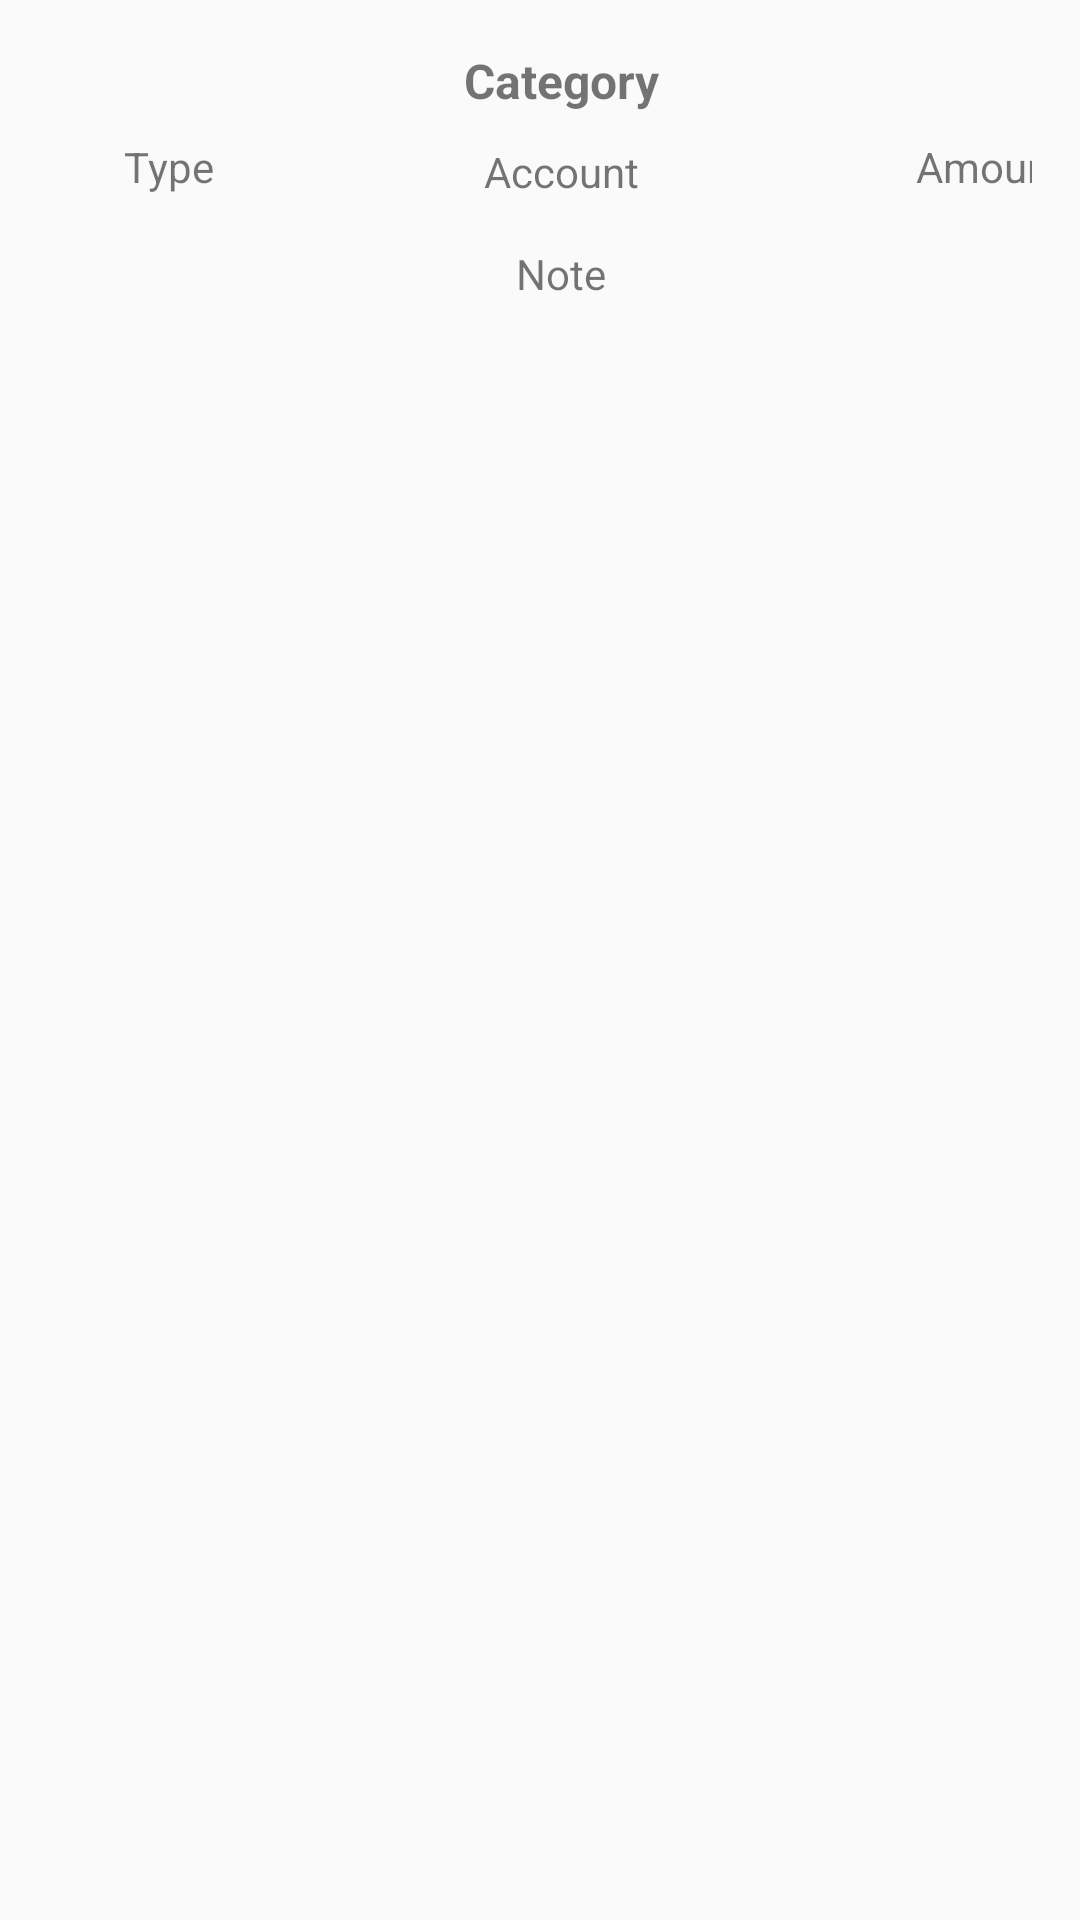

Android layout source for this screen:
<!-- AndroidManifest.xml: application theme Theme.KupengFinance -->
<!-- res/layout/list_month_row.xml -->
<?xml version="1.0" encoding="utf-8"?>
<LinearLayout xmlns:android="http://schemas.android.com/apk/res/android"
    android:layout_width="match_parent"
    android:layout_height="wrap_content"
    android:orientation="horizontal"
    android:padding="16dp">

    <TextView
        android:id="@+id/textType"
        android:layout_width="80dp"
        android:layout_height="wrap_content"
        android:layout_marginTop="30dp"
        android:layout_marginEnd="16dp"
        android:layout_marginRight="8dp"
        android:textAlignment="center"
        android:text="@string/Type"></TextView>

    <LinearLayout
        android:layout_width="wrap_content"
        android:layout_height="wrap_content"
        android:layout_centerVertical="true"
        android:layout_toEndOf="@+id/textInput"
        android:layout_toRightOf="@+id/textInput"
        android:orientation="vertical"
        android:textAlignment="center"
        android:layout_marginRight="8dp">
        <TextView
            android:id="@+id/textCategory"
            android:layout_width="150dp"
            android:layout_height="wrap_content"
            android:layout_marginBottom="10dp"
            android:textSize="16sp"
            android:textStyle="bold"
            android:textAlignment="center"
            android:text="@string/Category"/>

        <TextView
            android:id="@+id/textAccount"
            android:layout_width="150dp"
            android:layout_height="wrap_content"
            android:ellipsize="end"
            android:maxLines="2"
            android:layout_marginBottom="15dp"
            android:textAlignment="center"
            android:text="@string/Account"/>

        <TextView
            android:id="@+id/textNote"
            android:layout_width="150dp"
            android:layout_height="wrap_content"
            android:ellipsize="end"
            android:maxLines="2"
            android:textAlignment="center"
            android:text="@string/Note"/>
    </LinearLayout>

    <TextView
        android:id="@+id/textAmount"
        android:layout_width="120dp"
        android:layout_height="wrap_content"
        android:layout_marginTop="30dp"
        android:layout_marginEnd="16dp"
        android:layout_marginLeft="16dp"
        android:textAlignment="center"
        android:text="@string/Amount">
    </TextView>


</LinearLayout>
<!-- resources referenced by this layout -->
<resources>
  <string name="Account">Account</string>
  <string name="Amount">Amount</string>
  <string name="Category">Category</string>
  <string name="Note">Note</string>
  <string name="Type">Type</string>
  <style name="Theme.KupengFinance" parent="Theme.AppCompat.Light.NoActionBar">
          
          <item name="colorPrimary">@color/purple_500</item>
          <item name="colorPrimaryVariant">@color/purple_700</item>
          <item name="colorOnPrimary">@color/white</item>
          
          <item name="colorSecondary">@color/teal_200</item>
          <item name="colorSecondaryVariant">@color/teal_700</item>
          <item name="colorOnSecondary">@color/black</item>
          
          <item name="android:statusBarColor" tools:targerApi="1">@color/teal_200</item>
          
      </style>
  <color name="purple_500">#FF6200EE</color>
  <color name="purple_700">#FF3700B3</color>
  <color name="white">#FFFFFFFF</color>
  <color name="teal_200">#FF03DAC5</color>
  <color name="teal_700">#FF018786</color>
  <color name="black">#FF000000</color>
</resources>
